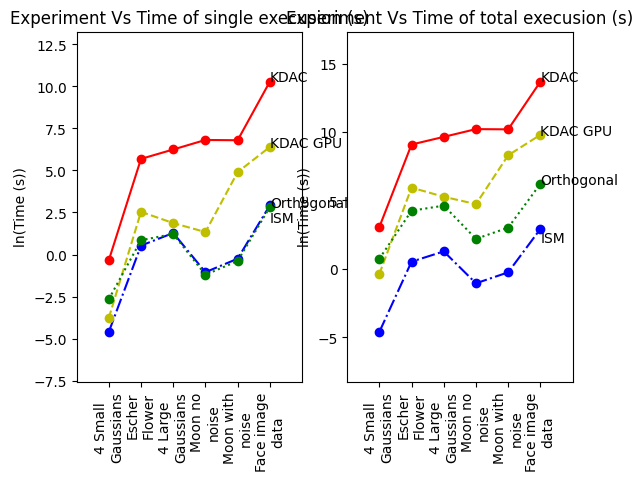

Generate this figure with matplotlib:
#!/usr/bin/env python

import matplotlib
import matplotlib.pyplot as plt; plt.rcdefaults()
import numpy as np
import matplotlib.pyplot as plt
 

x = [1, 2, 3, 4, 5, 6]
run_times = 1
KDAC = np.log(run_times*np.array([0.71, 295, 516, 909.6, 894, 29088]))
ISM = np.log(np.array([0.01, 1.7, 3.6, 0.35, 0.78, 18.56]))
GPU = np.log(run_times*np.array([0.023, 12.67, 6.49, 3.8, 134, 600]))
Orthogonal = np.log(run_times*np.array([0.07, 2.34, 3.4, 0.3, 0.68, 16.73]))
labels = ['4 Small\nGaussians', 'Escher\nFlower', '4 Large\nGaussians', 'Moon no\nnoise', 'Moon with\nnoise', 'Face image\ndata']

plt.subplot(121)
plt.plot(x, KDAC, 'r-'); plt.plot(x, KDAC, 'ro');
plt.plot(x, ISM, 'b-.'); plt.plot(x, ISM, 'bo');
plt.plot(x, GPU, 'y--'); plt.plot(x, GPU, 'yo');
plt.plot(x, Orthogonal, 'g:'); plt.plot(x, Orthogonal, 'go');

plt.text(6, KDAC[5], 'KDAC')
plt.text(6, GPU[5], 'KDAC GPU')
plt.text(6, ISM[5]-1, 'ISM')
plt.text(6, Orthogonal[5], 'Orthogonal')

# You can specify a rotation for the tick labels in degrees or with keywords.
plt.xticks(x, labels, rotation='vertical')
# Pad margins so that markers don't get clipped by the axes
plt.margins(0.2)
# Tweak spacing to prevent clipping of tick-labels
plt.subplots_adjust(bottom=0.15)
plt.ylabel('ln(Time (s))')
plt.title('Experiment Vs Time of single execusion (s)')


# --------------------------------

run_times = 30
KDAC = np.log(run_times*np.array([0.71, 295, 516, 909.6, 894, 29088]))
ISM = np.log(np.array([0.01, 1.7, 3.6, 0.35, 0.78, 18.56]))
GPU = np.log(run_times*np.array([0.023, 12.67, 6.49, 3.8, 134, 600]))
Orthogonal = np.log(run_times*np.array([0.07, 2.34, 3.4, 0.3, 0.68, 16.73]))
labels = ['4 Small\nGaussians', 'Escher\nFlower', '4 Large\nGaussians', 'Moon no\nnoise', 'Moon with\nnoise', 'Face image\ndata']

plt.subplot(122)
plt.plot(x, KDAC, 'r-'); plt.plot(x, KDAC, 'ro');
plt.plot(x, ISM, 'b-.'); plt.plot(x, ISM, 'bo');
plt.plot(x, GPU, 'y--'); plt.plot(x, GPU, 'yo');
plt.plot(x, Orthogonal, 'g:'); plt.plot(x, Orthogonal, 'go');

plt.text(6, KDAC[5], 'KDAC')
plt.text(6, GPU[5], 'KDAC GPU')
plt.text(6, ISM[5]-1, 'ISM')
plt.text(6, Orthogonal[5], 'Orthogonal')

# You can specify a rotation for the tick labels in degrees or with keywords.
plt.xticks(x, labels, rotation='vertical')
# Pad margins so that markers don't get clipped by the axes
plt.margins(0.2)
# Tweak spacing to prevent clipping of tick-labels
plt.subplots_adjust(bottom=0.15)
plt.ylabel('ln(Time (s))')
plt.title('Experiment Vs Time of total execusion (s)')


plt.show()
